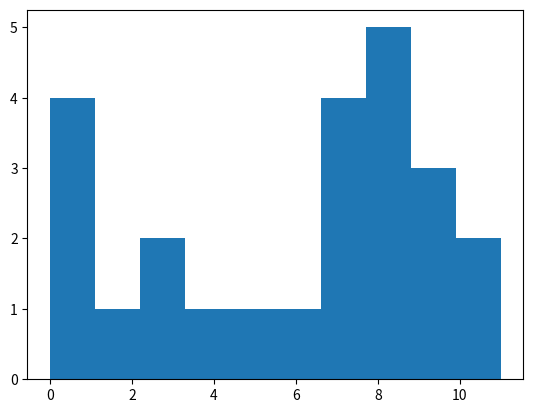

Here is the Python script that generated this plot:
a=[0,0,0,1,2,3,3,4,5,6,7,7,7,7,8,8,8,8,8,9,9,9,10,11]
from collections import Counter


import numpy as np
from matplotlib.pyplot import *
from pylab import *


plt.hist(a, bins=10)
plt.show()